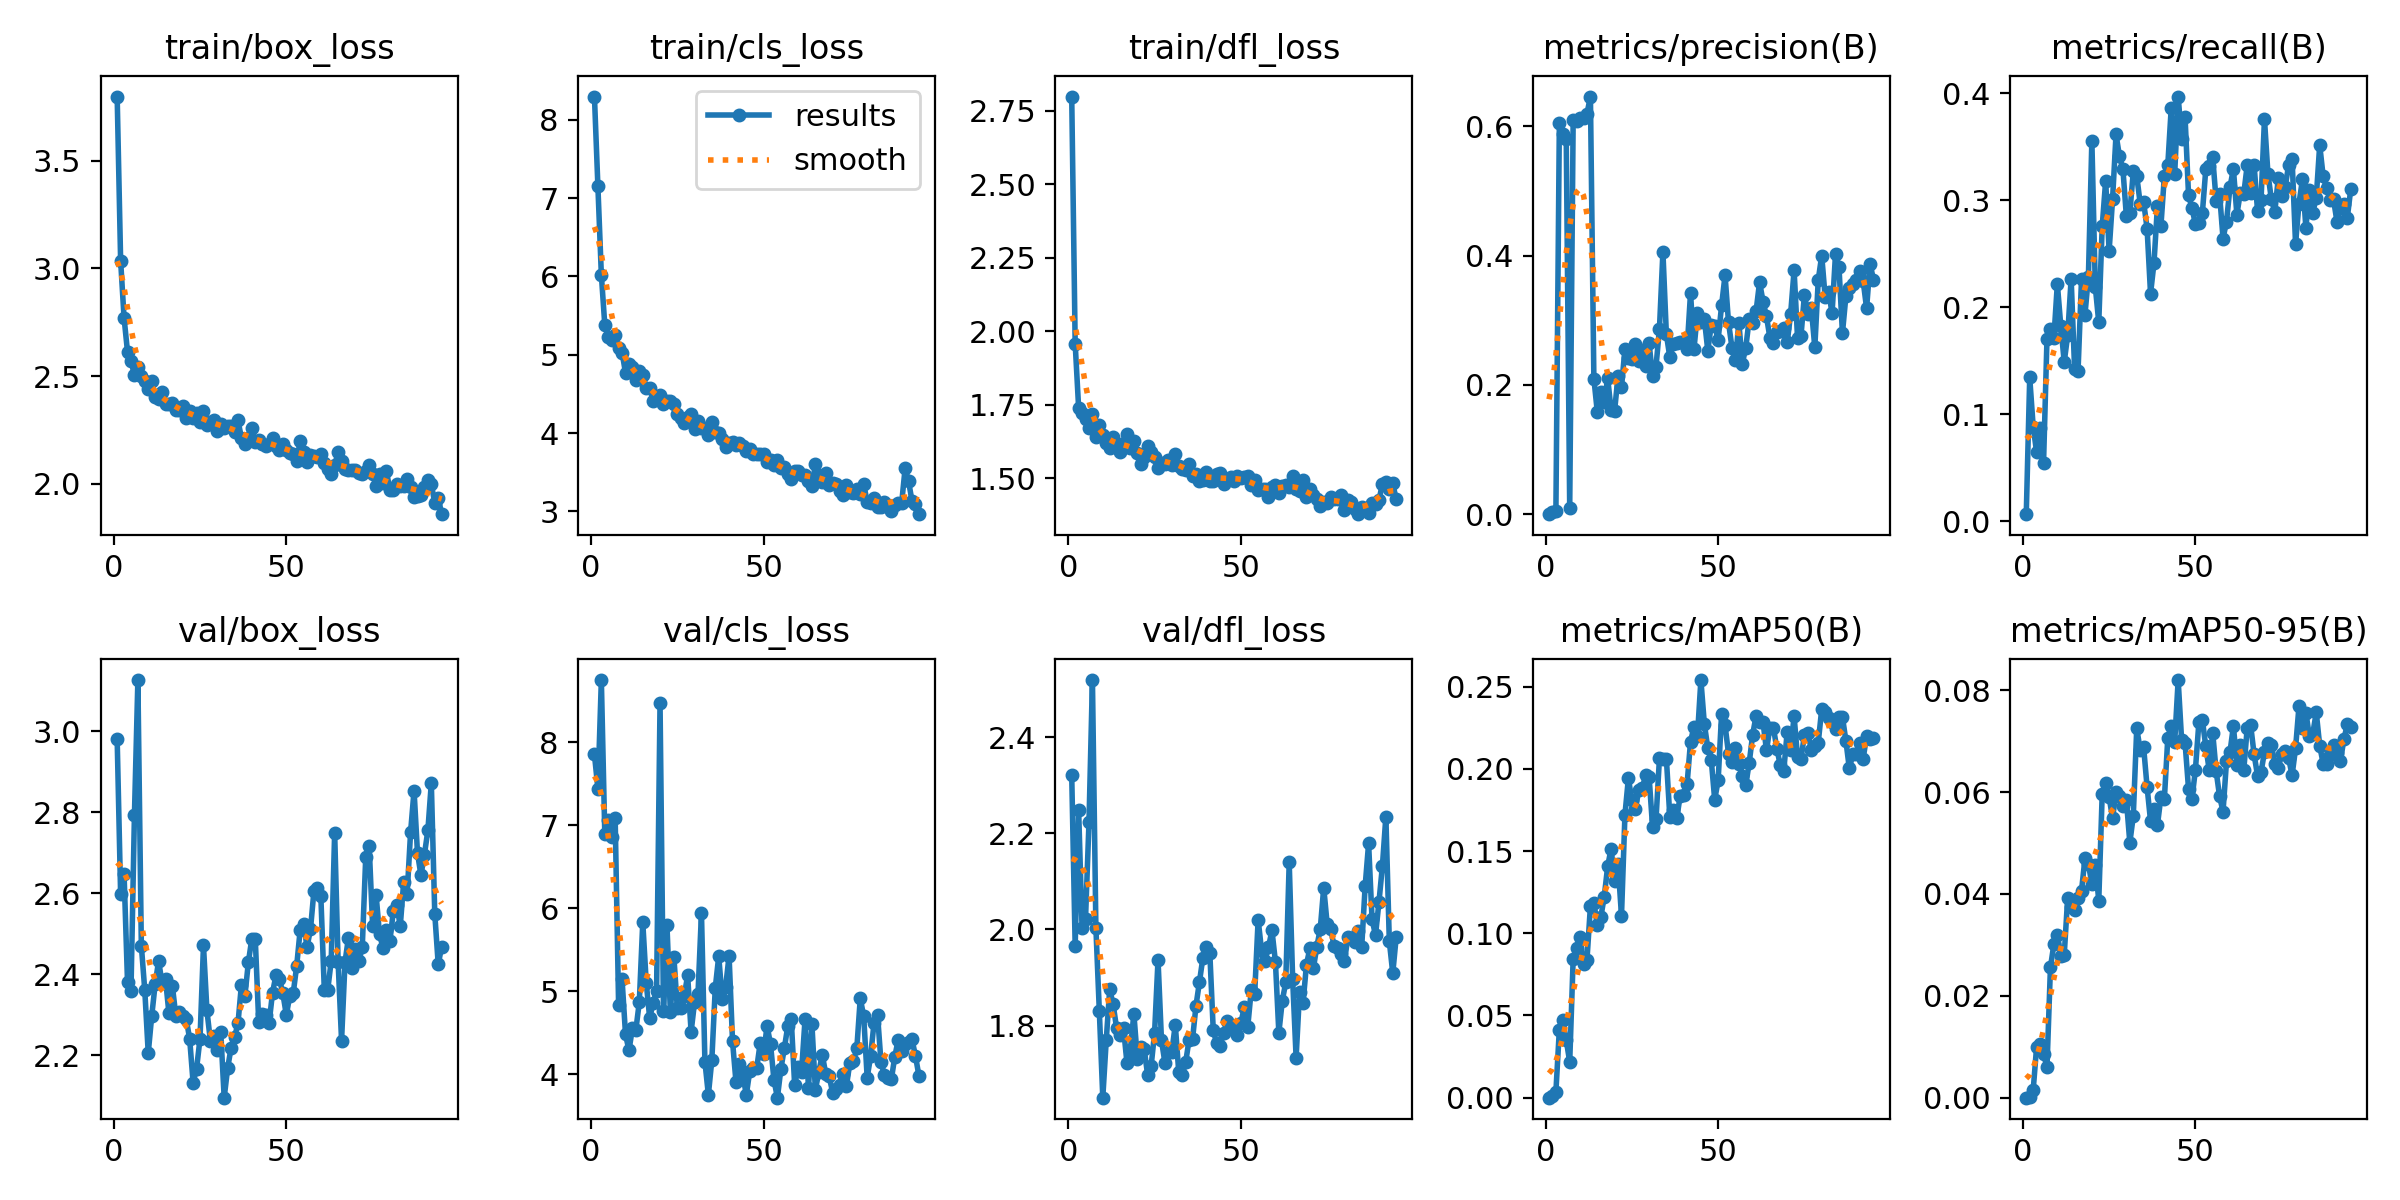

The file beside this chart, header and first rows:
epoch, time, train/box_loss, train/cls_loss, train/dfl_loss, metrics/precision(B), metrics/recall(B), metrics/mAP50(B), metrics/mAP50-95(B), val/box_loss, val/cls_loss, val/dfl_loss, lr/pg0, lr/pg1, lr/pg2
1, 33.99, 3.798, 8.297, 2.797, 0.0001, 0.00667, 0, 0, 2.98, 7.852, 2.321, 0.0002, 0.0002, 0.0002
2, 54.8, 3.036, 7.15, 1.958, 0.00356, 0.1345, 0.00114, 0.0002, 2.598, 7.438, 1.966, 0.0004126, 0.0004126, 0.0004126
3, 73.91, 2.77, 6.02, 1.739, 0.00473, 0.08846, 0.00362, 0.00146, 2.647, 8.748, 2.248, 0.0006209, 0.0006209, 0.0006209
4, 95.71, 2.612, 5.378, 1.722, 0.6042, 0.06461, 0.0414, 0.01001, 2.379, 6.887, 2.004, 0.0008249, 0.0008249, 0.0008249
5, 114.7, 2.572, 5.23, 1.7, 0.5883, 0.08708, 0.04709, 0.01058, 2.359, 7.064, 2.022, 0.001025, 0.001025, 0.001025
6, 135.7, 2.504, 5.191, 1.671, 0.5795, 0.05414, 0.03498, 0.0086, 2.793, 6.852, 2.223, 0.00122, 0.00122, 0.00122
7, 154.2, 2.54, 5.256, 1.718, 0.00948, 0.1706, 0.02174, 0.00598, 3.127, 7.09, 2.519, 0.001411, 0.001411, 0.001411
8, 174.1, 2.502, 5.085, 1.641, 0.6102, 0.1798, 0.0843, 0.02557, 2.471, 4.829, 2.004, 0.001551, 0.001551, 0.001551
9, 194, 2.479, 5.028, 1.68, 0.6086, 0.1714, 0.09107, 0.03016, 2.36, 5.14, 1.83, 0.001535, 0.001535, 0.001535
10, 213.9, 2.441, 4.768, 1.646, 0.6129, 0.2219, 0.09765, 0.03203, 2.205, 4.48, 1.65, 0.001518, 0.001518, 0.001518
11, 234.2, 2.478, 4.883, 1.62, 0.6125, 0.1826, 0.08103, 0.02782, 2.296, 4.285, 1.77, 0.001502, 0.001502, 0.001502
12, 253, 2.401, 4.838, 1.601, 0.6192, 0.1489, 0.08381, 0.02811, 2.375, 4.552, 1.875, 0.001485, 0.001485, 0.001485
13, 271.9, 2.395, 4.673, 1.638, 0.6458, 0.1742, 0.1166, 0.0393, 2.433, 4.532, 1.844, 0.001469, 0.001469, 0.001469
14, 291.4, 2.424, 4.787, 1.607, 0.2098, 0.2268, 0.1186, 0.03745, 2.379, 4.87, 1.795, 0.001452, 0.001452, 0.001452
15, 314.6, 2.368, 4.741, 1.589, 0.1578, 0.1425, 0.1048, 0.03677, 2.388, 5.83, 1.78, 0.001436, 0.001436, 0.001436
16, 343.5, 2.369, 4.576, 1.62, 0.1895, 0.1408, 0.1096, 0.03913, 2.303, 5.102, 1.795, 0.001419, 0.001419, 0.001419
17, 370.4, 2.377, 4.574, 1.649, 0.1736, 0.2262, 0.1222, 0.0406, 2.37, 4.676, 1.723, 0.001403, 0.001403, 0.001403
18, 396.8, 2.343, 4.412, 1.602, 0.2104, 0.1931, 0.1408, 0.04699, 2.297, 4.855, 1.75, 0.001386, 0.001386, 0.001386
19, 420.3, 2.343, 4.446, 1.624, 0.1605, 0.2287, 0.1516, 0.0459, 2.306, 5.004, 1.825, 0.00137, 0.00137, 0.00137
20, 440.9, 2.36, 4.491, 1.587, 0.1596, 0.3559, 0.1318, 0.04192, 2.296, 8.466, 1.731, 0.001353, 0.001353, 0.001353
21, 460.2, 2.307, 4.371, 1.549, 0.214, 0.2191, 0.142, 0.04576, 2.289, 4.757, 1.755, 0.001337, 0.001337, 0.001337
22, 481.9, 2.339, 4.407, 1.572, 0.1969, 0.186, 0.1106, 0.03871, 2.24, 5.799, 1.751, 0.00132, 0.00132, 0.00132
23, 503.3, 2.307, 4.412, 1.608, 0.2552, 0.2759, 0.1721, 0.05971, 2.131, 4.743, 1.697, 0.001304, 0.001304, 0.001304
24, 522.8, 2.328, 4.371, 1.59, 0.2415, 0.3184, 0.1943, 0.06178, 2.166, 5.417, 1.716, 0.001287, 0.001287, 0.001287
25, 544.1, 2.285, 4.246, 1.572, 0.2405, 0.2528, 0.1809, 0.05902, 2.241, 4.796, 1.784, 0.001271, 0.001271, 0.001271
26, 565.8, 2.339, 4.191, 1.533, 0.2626, 0.3012, 0.1753, 0.05485, 2.471, 4.799, 1.937, 0.001254, 0.001254, 0.001254
27, 586.9, 2.272, 4.132, 1.552, 0.2373, 0.3616, 0.187, 0.06003, 2.31, 4.941, 1.769, 0.001238, 0.001238, 0.001238
28, 606.7, 2.287, 4.204, 1.547, 0.2535, 0.3412, 0.1881, 0.05926, 2.235, 5.188, 1.723, 0.001221, 0.001221, 0.001221
29, 629.7, 2.297, 4.24, 1.56, 0.229, 0.329, 0.1962, 0.05731, 2.248, 4.508, 1.744, 0.001205, 0.001205, 0.001205
30, 655.8, 2.244, 4.048, 1.546, 0.2641, 0.2851, 0.1952, 0.05843, 2.213, 4.866, 1.746, 0.001188, 0.001188, 0.001188
31, 682.4, 2.277, 4.157, 1.582, 0.2138, 0.2882, 0.1647, 0.05006, 2.257, 4.967, 1.802, 0.001172, 0.001172, 0.001172
32, 709, 2.261, 4.061, 1.54, 0.2284, 0.327, 0.1693, 0.05533, 2.095, 5.942, 1.704, 0.001155, 0.001155, 0.001155
33, 736.1, 2.269, 4.07, 1.531, 0.2871, 0.323, 0.2066, 0.07254, 2.167, 4.149, 1.697, 0.001139, 0.001139, 0.001139
34, 764.8, 2.268, 3.981, 1.528, 0.4056, 0.297, 0.2059, 0.0683, 2.218, 3.75, 1.723, 0.001122, 0.001122, 0.001122
35, 791.1, 2.24, 4.142, 1.548, 0.2783, 0.2985, 0.2062, 0.06877, 2.244, 4.166, 1.771, 0.001106, 0.001106, 0.001106
36, 817.1, 2.295, 4.014, 1.505, 0.2427, 0.2735, 0.171, 0.06099, 2.279, 5.037, 1.772, 0.001089, 0.001089, 0.001089
37, 844.3, 2.211, 3.999, 1.513, 0.2631, 0.2127, 0.1749, 0.05432, 2.374, 5.419, 1.841, 0.001073, 0.001073, 0.001073
38, 871.8, 2.183, 3.923, 1.491, 0.2645, 0.2415, 0.1698, 0.05661, 2.346, 4.906, 1.891, 0.001056, 0.001056, 0.001056
39, 900.5, 2.211, 3.817, 1.494, 0.2667, 0.2949, 0.1837, 0.05356, 2.429, 5.05, 1.941, 0.00104, 0.00104, 0.00104
40, 929.2, 2.258, 3.868, 1.52, 0.2657, 0.2759, 0.1843, 0.05902, 2.487, 5.424, 1.963, 0.001023, 0.001023, 0.001023
41, 958.3, 2.196, 3.889, 1.491, 0.2554, 0.3226, 0.1907, 0.05862, 2.488, 4.394, 1.951, 0.001007, 0.001007, 0.001007
42, 985.5, 2.205, 3.845, 1.492, 0.3421, 0.3333, 0.2166, 0.07068, 2.282, 3.906, 1.79, 0.0009904, 0.0009904, 0.0009904
43, 1011, 2.185, 3.871, 1.512, 0.2555, 0.3867, 0.2256, 0.07305, 2.301, 4.118, 1.763, 0.0009739, 0.0009739, 0.0009739
44, 1040, 2.177, 3.835, 1.518, 0.3116, 0.3251, 0.2198, 0.06993, 2.298, 3.975, 1.758, 0.0009574, 0.0009574, 0.0009574
45, 1067, 2.184, 3.775, 1.481, 0.2969, 0.3971, 0.254, 0.08201, 2.278, 3.753, 1.785, 0.0009409, 0.0009409, 0.0009409
46, 1096, 2.214, 3.799, 1.494, 0.3021, 0.3574, 0.2274, 0.07021, 2.354, 4.037, 1.809, 0.0009244, 0.0009244, 0.0009244
47, 1125, 2.177, 3.734, 1.502, 0.2531, 0.3777, 0.2126, 0.06968, 2.397, 4.075, 1.802, 0.0009078, 0.0009078, 0.0009078
48, 1151, 2.158, 3.736, 1.491, 0.2924, 0.3054, 0.2055, 0.06068, 2.388, 4.069, 1.792, 0.0008913, 0.0008913, 0.0008913
49, 1179, 2.184, 3.737, 1.506, 0.2908, 0.2924, 0.1812, 0.05874, 2.352, 4.37, 1.779, 0.0008748, 0.0008748, 0.0008748
50, 1205, 2.158, 3.731, 1.499, 0.27, 0.2781, 0.193, 0.06441, 2.299, 4.243, 1.805, 0.0008583, 0.0008583, 0.0008583
51, 1231, 2.145, 3.627, 1.504, 0.323, 0.2784, 0.2335, 0.07371, 2.346, 4.58, 1.839, 0.0008418, 0.0008418, 0.0008418
52, 1252, 2.137, 3.649, 1.506, 0.3696, 0.2879, 0.2266, 0.07423, 2.353, 4.362, 1.798, 0.0008253, 0.0008253, 0.0008253
53, 1280, 2.108, 3.593, 1.475, 0.2966, 0.3289, 0.2092, 0.06897, 2.42, 3.929, 1.874, 0.0008088, 0.0008088, 0.0008088
54, 1309, 2.197, 3.66, 1.494, 0.2577, 0.3321, 0.2044, 0.06433, 2.508, 3.716, 1.866, 0.0007923, 0.0007923, 0.0007923
55, 1336, 2.148, 3.556, 1.459, 0.2379, 0.3405, 0.2129, 0.07169, 2.525, 4.06, 2.02, 0.0007758, 0.0007758, 0.0007758
56, 1363, 2.103, 3.561, 1.463, 0.2962, 0.2998, 0.2032, 0.06413, 2.467, 4.31, 1.956, 0.0007593, 0.0007593, 0.0007593
57, 1389, 2.135, 3.483, 1.462, 0.2329, 0.3056, 0.1956, 0.05917, 2.511, 4.576, 1.935, 0.0007428, 0.0007428, 0.0007428
58, 1413, 2.131, 3.409, 1.435, 0.2575, 0.2643, 0.1903, 0.05619, 2.606, 4.666, 1.963, 0.0007263, 0.0007263, 0.0007263
59, 1440, 2.123, 3.513, 1.468, 0.3019, 0.2802, 0.2037, 0.06605, 2.612, 3.863, 1.998, 0.0007098, 0.0007098, 0.0007098
60, 1466, 2.141, 3.513, 1.476, 0.2958, 0.3121, 0.2209, 0.06779, 2.592, 4.083, 1.933, 0.0006933, 0.0006933, 0.0006933
... 35 more rows
